Labelled photos from "dataset_unificado", an image-classification folder in Portant346/maze_solver_model_comparison. The possible labels are: arrow left, arrow right, arrow up, cross, free path, goal, wall, wall left, wall right.

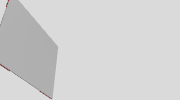
Label: free path

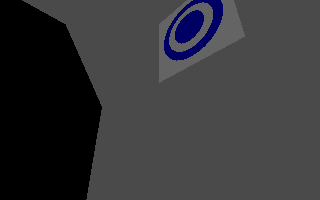
Label: goal

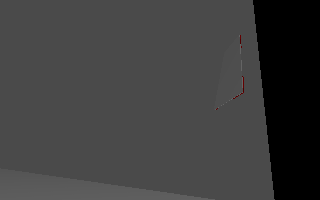
Label: wall right

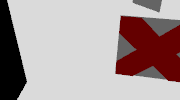
Label: cross

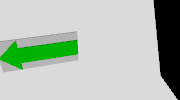
Label: arrow left

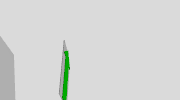
Label: arrow up
